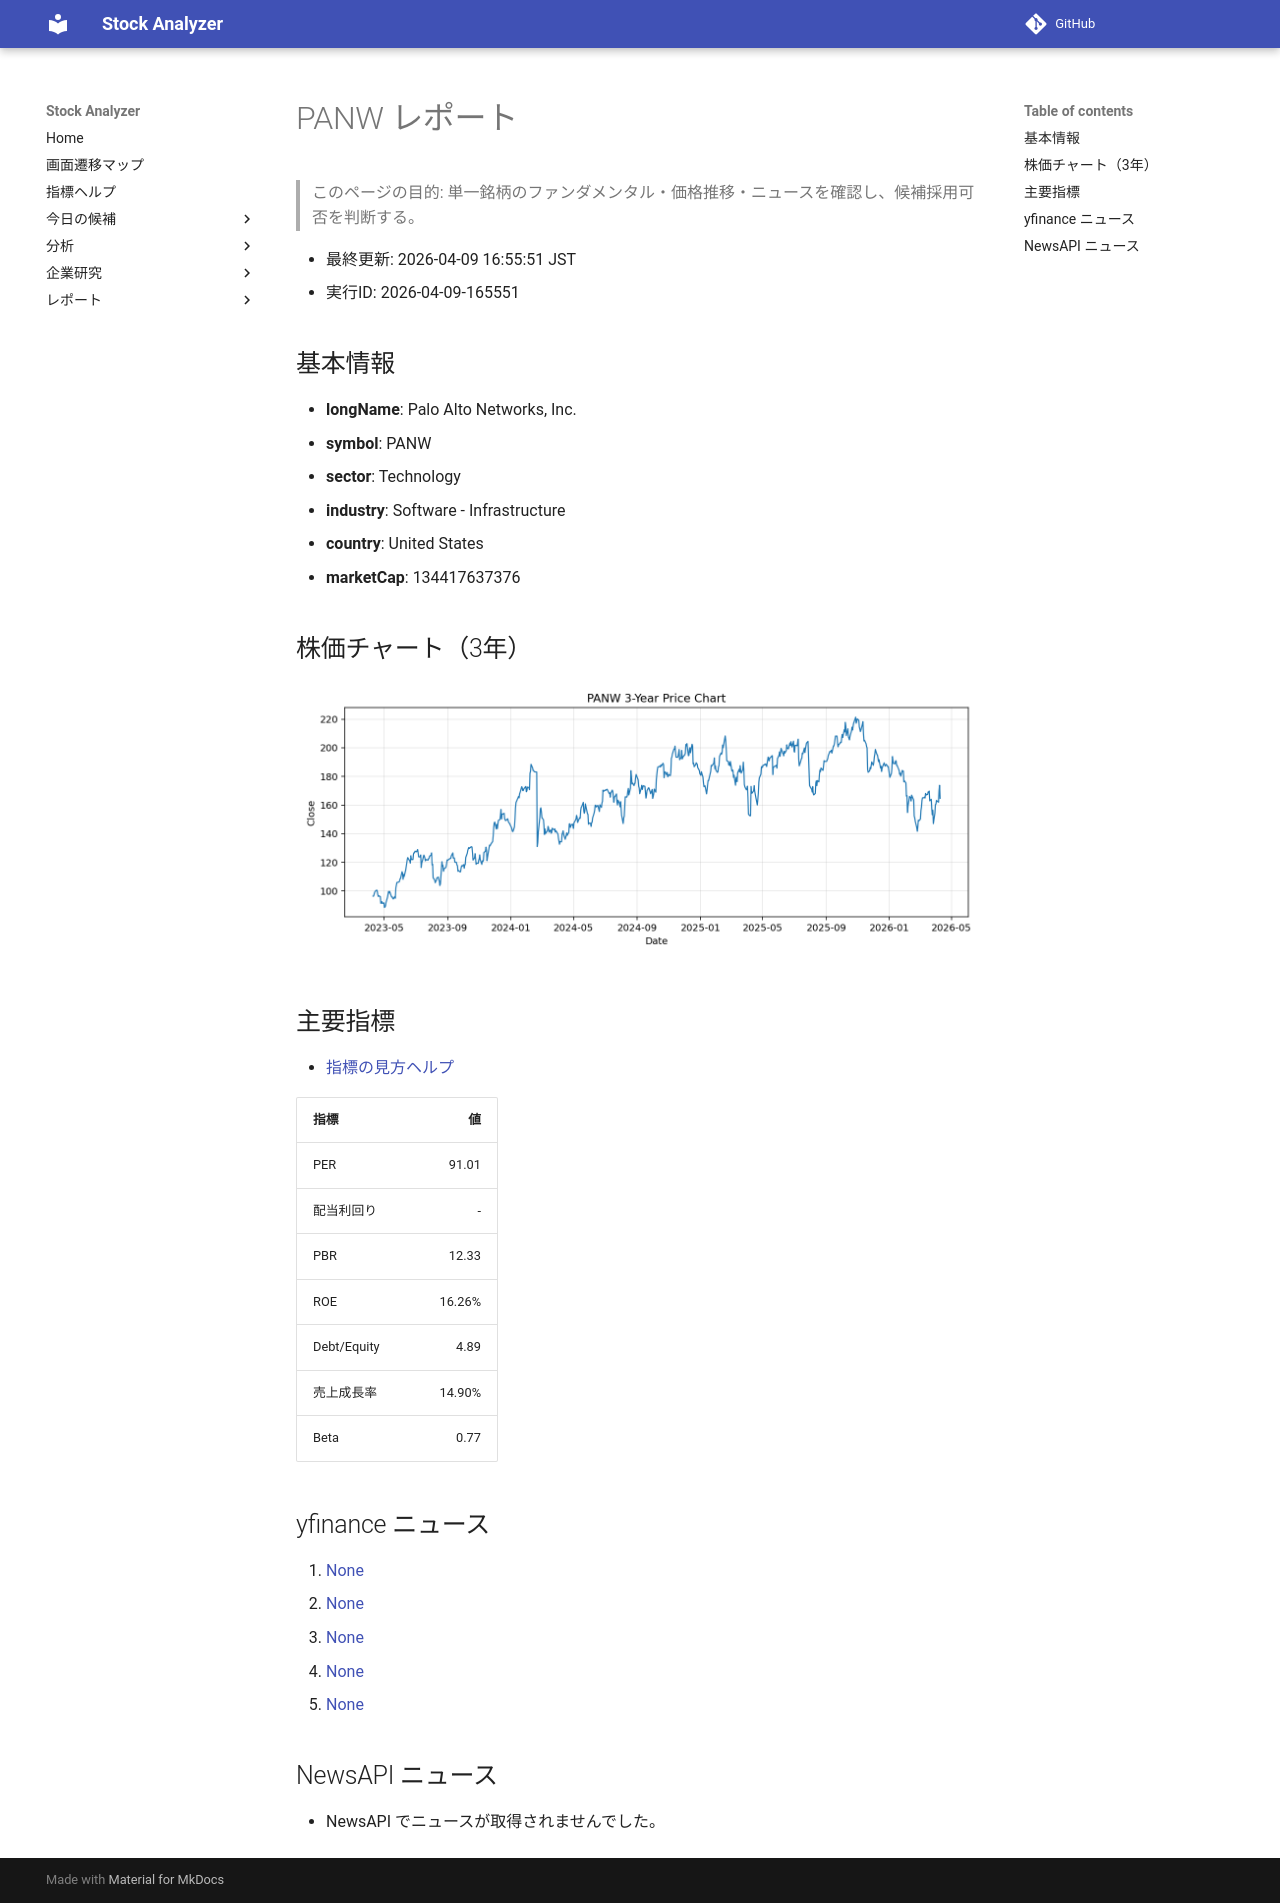

repository: Yumi-note/Making-APP · page: reports/2026-04-09/165551/PANW/index.html · generator: mkdocs

# PANW レポート

> このページの目的: 単一銘柄のファンダメンタル・価格推移・ニュースを確認し、候補採用可否を判断する。

- 最終更新: 2026-04-09 16:55:51 JST
- 実行ID: 2026-04-09-165551

## 基本情報

- **longName**: Palo Alto Networks, Inc.
- **symbol**: PANW
- **sector**: Technology
- **industry**: Software - Infrastructure
- **country**: United States
- **marketCap**: 134417637376

## 株価チャート（3年）

![PANW 3-year price chart](PANW_3y.png)

## 主要指標

- [指標の見方ヘルプ](../../../../indicators.md)

| 指標 | 値 |
|---|---:|
| PER | 91.01 |
| 配当利回り | - |
| PBR | 12.33 |
| ROE | 16.26% |
| Debt/Equity | 4.89 |
| 売上成長率 | 14.90% |
| Beta | 0.77 |

## yfinance ニュース

1. [None](None)
2. [None](None)
3. [None](None)
4. [None](None)
5. [None](None)

## NewsAPI ニュース

- NewsAPI でニュースが取得されませんでした。
